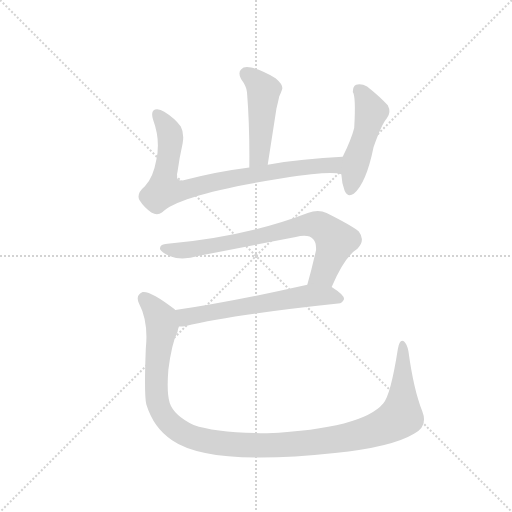
t = 0.00 s
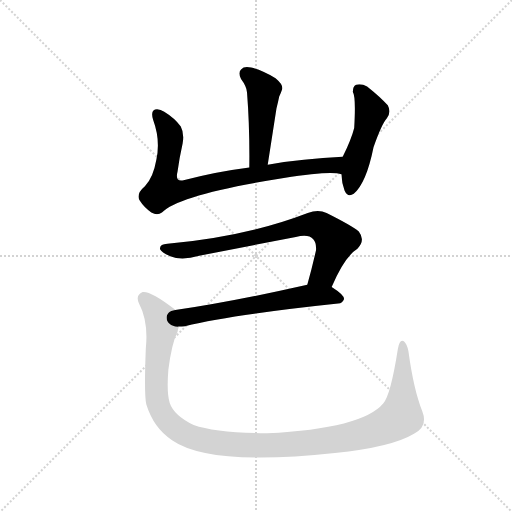
t = 3.82 s
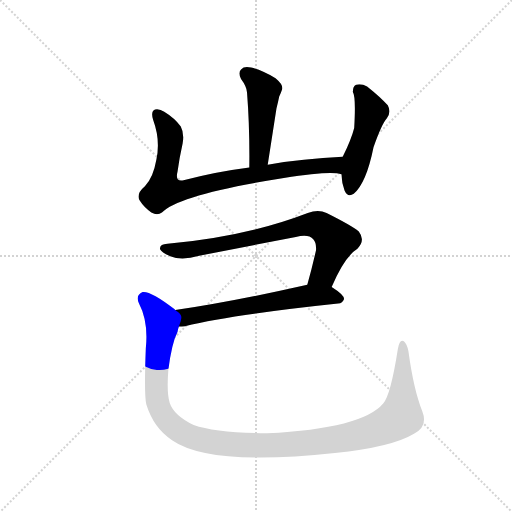
t = 4.01 s
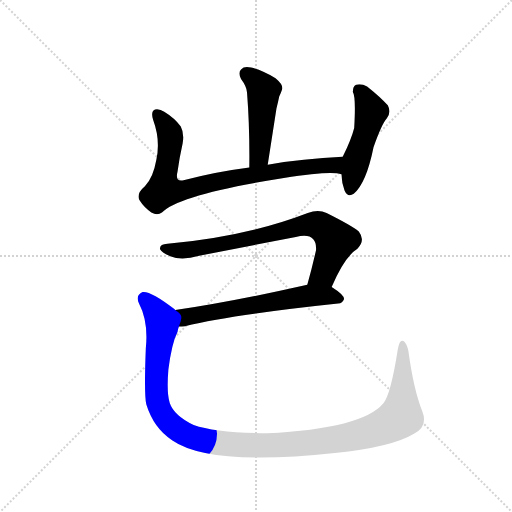
t = 4.20 s
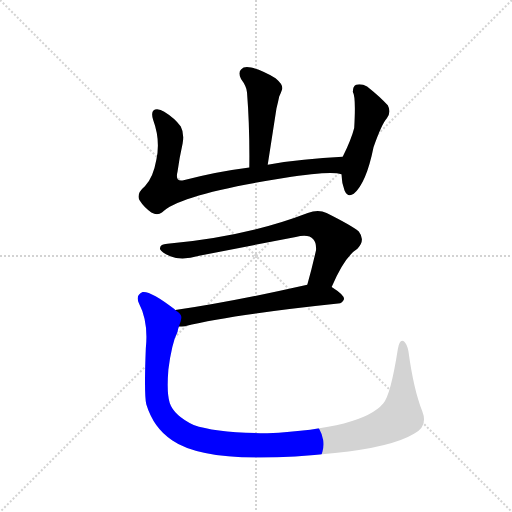
t = 4.39 s
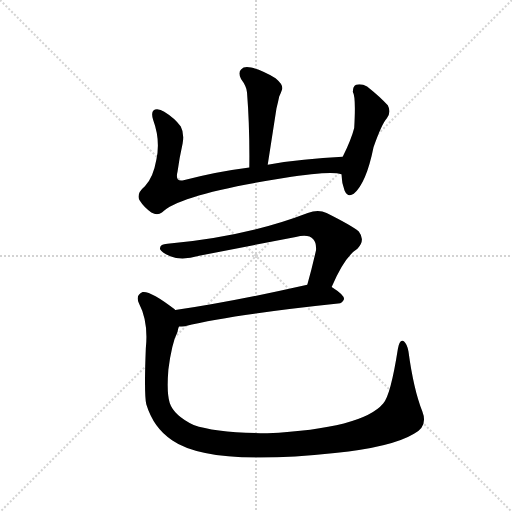
t = 5.07 s

The animated SVG that drew these frames (rendered in a browser with its animation timeline set to each time). Animation: 6 CSS @keyframes rules; one cycle of 5.07 s.

<svg version="1.1" viewBox="0 0 1024 1024" xmlns="http://www.w3.org/2000/svg">
  <g stroke="lightgray" stroke-dasharray="1,1" stroke-width="1" transform="scale(4, 4)">
    <line x1="0" y1="0" x2="256" y2="256"></line>
    <line x1="256" y1="0" x2="0" y2="256"></line>
    <line x1="128" y1="0" x2="128" y2="256"></line>
    <line x1="0" y1="128" x2="256" y2="128"></line>
  </g>
  <g transform="scale(0.92, -0.92) translate(60, -900)">
    <style type="text/css">
      
        @keyframes keyframes0 {
          from {
            stroke: blue;
            stroke-dashoffset: 473;
            stroke-width: 128;
          }
          61% {
            animation-timing-function: step-end;
            stroke: blue;
            stroke-dashoffset: 0;
            stroke-width: 128;
          }
          to {
            stroke: black;
            stroke-width: 1024;
          }
        }
        #make-me-a-hanzi-animation-0 {
          animation: keyframes0 0.6349283854166666s both;
          animation-delay: 0s;
          animation-timing-function: linear;
        }
      
        @keyframes keyframes1 {
          from {
            stroke: blue;
            stroke-dashoffset: 823;
            stroke-width: 128;
          }
          73% {
            animation-timing-function: step-end;
            stroke: blue;
            stroke-dashoffset: 0;
            stroke-width: 128;
          }
          to {
            stroke: black;
            stroke-width: 1024;
          }
        }
        #make-me-a-hanzi-animation-1 {
          animation: keyframes1 0.9197591145833334s both;
          animation-delay: 0.6349283854166666s;
          animation-timing-function: linear;
        }
      
        @keyframes keyframes2 {
          from {
            stroke: blue;
            stroke-dashoffset: 485;
            stroke-width: 128;
          }
          61% {
            animation-timing-function: step-end;
            stroke: blue;
            stroke-dashoffset: 0;
            stroke-width: 128;
          }
          to {
            stroke: black;
            stroke-width: 1024;
          }
        }
        #make-me-a-hanzi-animation-2 {
          animation: keyframes2 0.6446940104166666s both;
          animation-delay: 1.5546875s;
          animation-timing-function: linear;
        }
      
        @keyframes keyframes3 {
          from {
            stroke: blue;
            stroke-dashoffset: 758;
            stroke-width: 128;
          }
          71% {
            animation-timing-function: step-end;
            stroke: blue;
            stroke-dashoffset: 0;
            stroke-width: 128;
          }
          to {
            stroke: black;
            stroke-width: 1024;
          }
        }
        #make-me-a-hanzi-animation-3 {
          animation: keyframes3 0.8668619791666666s both;
          animation-delay: 2.1993815104166665s;
          animation-timing-function: linear;
        }
      
        @keyframes keyframes4 {
          from {
            stroke: blue;
            stroke-dashoffset: 615;
            stroke-width: 128;
          }
          67% {
            animation-timing-function: step-end;
            stroke: blue;
            stroke-dashoffset: 0;
            stroke-width: 128;
          }
          to {
            stroke: black;
            stroke-width: 1024;
          }
        }
        #make-me-a-hanzi-animation-4 {
          animation: keyframes4 0.75048828125s both;
          animation-delay: 3.066243489583333s;
          animation-timing-function: linear;
        }
      
        @keyframes keyframes5 {
          from {
            stroke: blue;
            stroke-dashoffset: 1226;
            stroke-width: 128;
          }
          80% {
            animation-timing-function: step-end;
            stroke: blue;
            stroke-dashoffset: 0;
            stroke-width: 128;
          }
          to {
            stroke: black;
            stroke-width: 1024;
          }
        }
        #make-me-a-hanzi-animation-5 {
          animation: keyframes5 1.2477213541666667s both;
          animation-delay: 3.816731770833333s;
          animation-timing-function: linear;
        }
      
    </style>
    
      <path d="M 522 542 L 541 664 Q 545 680 547 690 Q 551 699 553 705 Q 557 715 539 730 Q 508 748 486 753 Q 471 757 464 749 Q 457 742 464 728 Q 476 712 477 699 Q 483 623 482 536 C 482 506 517 512 522 542 Z" fill="lightgray"></path>
    
      <path d="M 685 559 Q 598 555 522 542 L 482 536 Q 404 526 339 508 Q 320 504 326 527 Q 330 557 337 588 Q 341 610 333 625 Q 320 643 297 657 Q 287 664 277 662 Q 267 658 273 639 Q 289 596 280 553 Q 273 513 255 495 Q 236 479 243 465 Q 253 449 269 438 Q 282 431 292 438 Q 329 477 557 513 Q 660 529 682 521 C 712 517 715 561 685 559 Z" fill="lightgray"></path>
    
      <path d="M 682 521 Q 683 502 689 486 Q 696 470 709 479 Q 736 501 752 580 Q 770 631 781 643 Q 791 656 783 671 Q 767 689 738 712 Q 726 719 714 716 Q 707 713 707 700 Q 714 690 710 622 Q 704 598 685 559 L 682 521 Z" fill="lightgray"></path>
    
      <path d="M 661 276 Q 689 342 717 359 Q 735 378 720 397 Q 704 410 650 437 Q 632 446 609 437 Q 477 386 304 370 Q 286 369 288 358 Q 291 351 310 343 Q 335 333 373 344 L 583 385 Q 611 392 621 380 Q 628 373 627 356 Q 618 316 608 281 C 600 252 649 249 661 276 Z" fill="lightgray"></path>
    
      <path d="M 329 190 Q 335 190 342 191 Q 448 216 675 240 Q 685 241 688 250 Q 688 259 661 276 C 642 289 637 288 608 281 Q 449 245 321 226 C 291 222 299 188 329 190 Z" fill="lightgray"></path>
    
      <path d="M 858 6 Q 839 54 828 136 Q 825 152 818 158 Q 809 164 805 142 Q 789 40 773 23 Q 728 -31 521 -42 Q 409 -41 361 -24 Q 318 -3 309 24 Q 302 45 306 96 Q 313 153 326 179 Q 327 185 329 190 C 337 214 337 214 321 226 L 319 228 Q 267 268 250 265 Q 234 258 242 241 Q 263 201 257 143 Q 253 43 258 21 Q 274 -31 314 -57 Q 396 -114 668 -85 Q 792 -72 840 -43 Q 871 -27 858 6 Z" fill="lightgray"></path>
    
    
      <clipPath id="make-me-a-hanzi-clip-0">
        <path d="M 522 542 L 541 664 Q 545 680 547 690 Q 551 699 553 705 Q 557 715 539 730 Q 508 748 486 753 Q 471 757 464 749 Q 457 742 464 728 Q 476 712 477 699 Q 483 623 482 536 C 482 506 517 512 522 542 Z"></path>
      </clipPath>
      <path clip-path="url(#make-me-a-hanzi-clip-0)" d="M 475 739 L 513 703 L 505 568 L 488 544" fill="none" id="make-me-a-hanzi-animation-0" stroke-dasharray="345 690" stroke-linecap="round"></path>
    
      <clipPath id="make-me-a-hanzi-clip-1">
        <path d="M 685 559 Q 598 555 522 542 L 482 536 Q 404 526 339 508 Q 320 504 326 527 Q 330 557 337 588 Q 341 610 333 625 Q 320 643 297 657 Q 287 664 277 662 Q 267 658 273 639 Q 289 596 280 553 Q 273 513 255 495 Q 236 479 243 465 Q 253 449 269 438 Q 282 431 292 438 Q 329 477 557 513 Q 660 529 682 521 C 712 517 715 561 685 559 Z"></path>
      </clipPath>
      <path clip-path="url(#make-me-a-hanzi-clip-1)" d="M 282 652 L 299 629 L 311 598 L 297 487 L 337 486 L 461 516 L 602 537 L 667 541 L 680 528" fill="none" id="make-me-a-hanzi-animation-1" stroke-dasharray="695 1390" stroke-linecap="round"></path>
    
      <clipPath id="make-me-a-hanzi-clip-2">
        <path d="M 682 521 Q 683 502 689 486 Q 696 470 709 479 Q 736 501 752 580 Q 770 631 781 643 Q 791 656 783 671 Q 767 689 738 712 Q 726 719 714 716 Q 707 713 707 700 Q 714 690 710 622 Q 704 598 685 559 L 682 521 Z"></path>
      </clipPath>
      <path clip-path="url(#make-me-a-hanzi-clip-2)" d="M 720 705 L 746 657 L 701 488" fill="none" id="make-me-a-hanzi-animation-2" stroke-dasharray="357 714" stroke-linecap="round"></path>
    
      <clipPath id="make-me-a-hanzi-clip-3">
        <path d="M 661 276 Q 689 342 717 359 Q 735 378 720 397 Q 704 410 650 437 Q 632 446 609 437 Q 477 386 304 370 Q 286 369 288 358 Q 291 351 310 343 Q 335 333 373 344 L 583 385 Q 611 392 621 380 Q 628 373 627 356 Q 618 316 608 281 C 600 252 649 249 661 276 Z"></path>
      </clipPath>
      <path clip-path="url(#make-me-a-hanzi-clip-3)" d="M 297 360 L 321 355 L 360 358 L 624 412 L 644 404 L 670 377 L 643 305 L 615 287" fill="none" id="make-me-a-hanzi-animation-3" stroke-dasharray="630 1260" stroke-linecap="round"></path>
    
      <clipPath id="make-me-a-hanzi-clip-4">
        <path d="M 329 190 Q 335 190 342 191 Q 448 216 675 240 Q 685 241 688 250 Q 688 259 661 276 C 642 289 637 288 608 281 Q 449 245 321 226 C 291 222 299 188 329 190 Z"></path>
      </clipPath>
      <path clip-path="url(#make-me-a-hanzi-clip-4)" d="M 329 221 L 341 212 L 353 212 L 612 257 L 653 258 L 680 250" fill="none" id="make-me-a-hanzi-animation-4" stroke-dasharray="487 974" stroke-linecap="round"></path>
    
      <clipPath id="make-me-a-hanzi-clip-5">
        <path d="M 858 6 Q 839 54 828 136 Q 825 152 818 158 Q 809 164 805 142 Q 789 40 773 23 Q 728 -31 521 -42 Q 409 -41 361 -24 Q 318 -3 309 24 Q 302 45 306 96 Q 313 153 326 179 Q 327 185 329 190 C 337 214 337 214 321 226 L 319 228 Q 267 268 250 265 Q 234 258 242 241 Q 263 201 257 143 Q 253 43 258 21 Q 274 -31 314 -57 Q 396 -114 668 -85 Q 792 -72 840 -43 Q 871 -27 858 6 Z"></path>
      </clipPath>
      <path clip-path="url(#make-me-a-hanzi-clip-5)" d="M 253 252 L 277 226 L 291 200 L 280 88 L 281 35 L 289 8 L 300 -10 L 332 -38 L 382 -57 L 477 -68 L 568 -67 L 711 -47 L 782 -24 L 812 -1 L 815 150" fill="none" id="make-me-a-hanzi-animation-5" stroke-dasharray="1098 2196" stroke-linecap="round"></path>
    
  </g>
</svg>
